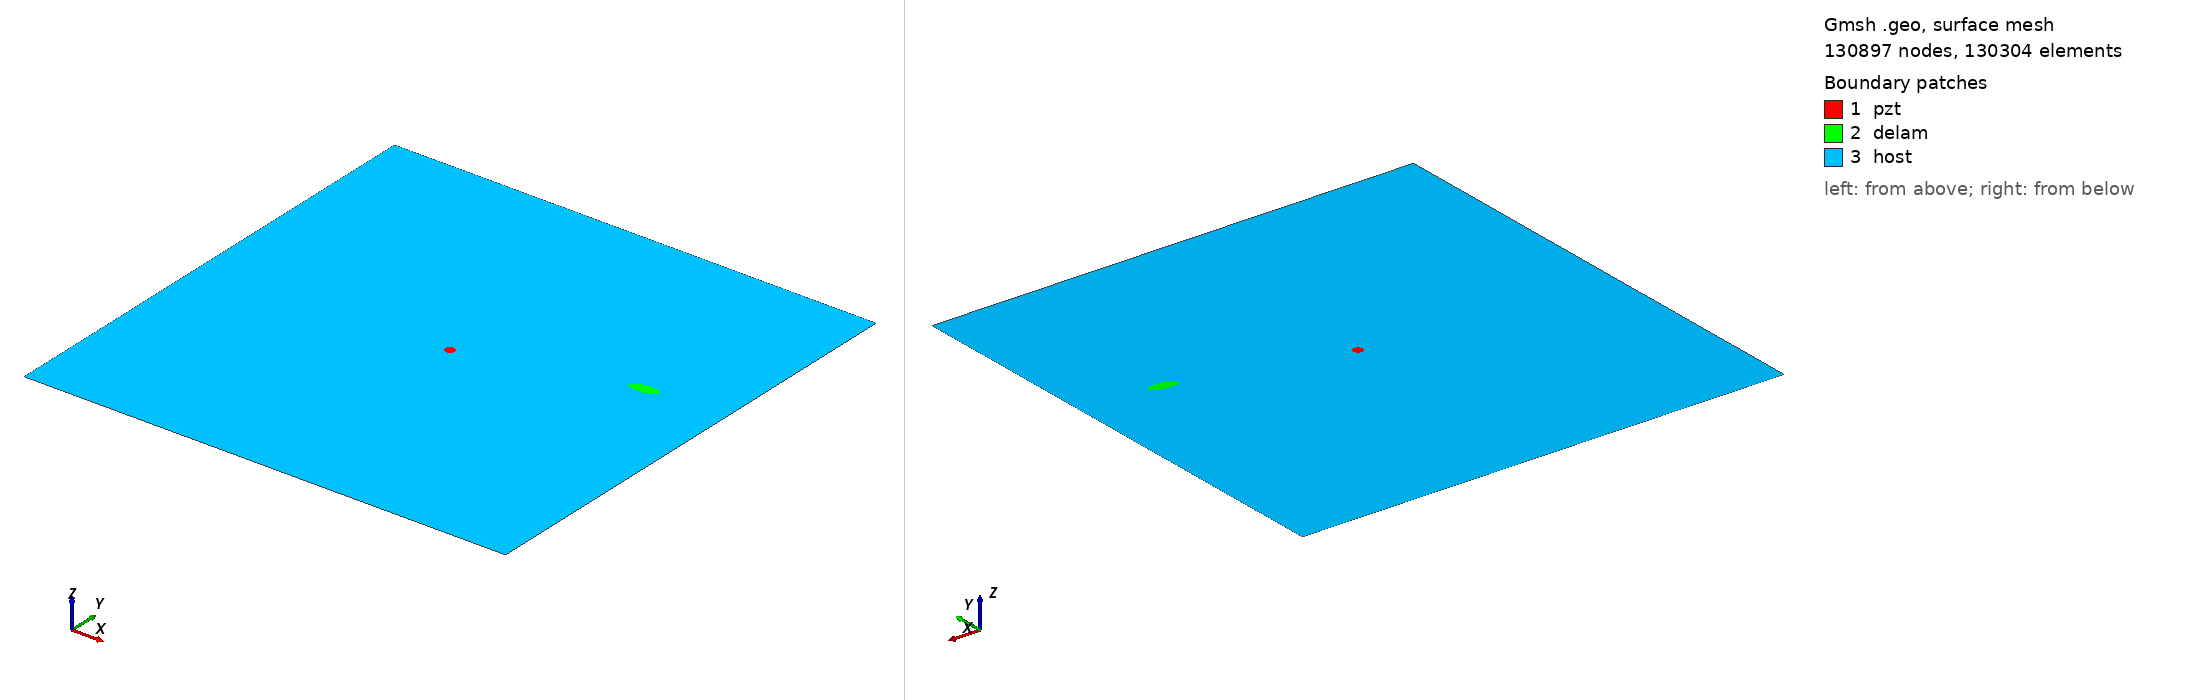

Gmsh geometry script, surface-meshed: 130897 nodes, 130304 surface elements. Boundary patches (legend numbers): 1 pzt, 2 delam, 3 host. Left view from above one corner, right view from below the opposite corner. Legend entries are the model's physical surfaces. The drawing asked Gmsh for element sizes between 1% and 20% of the model's largest extent; the script's own settings can give other sizes.

=== m2_rand_single_delam_21.geo (drawn) ===
SetFactory("OpenCASCADE");
L=0.500000; 
W=0.500000; 
a=0.014805; 
b=0.005845; 
x=0.417378; 
y=0.294789; 
alpha=0.034866 *Pi; 
r=0.005000; 
xpzt=0.250000; 
ypzt=0.250000; 
//+
Point(1) = {0, 0, 0, 1.0};
//+
Point(2) = {L, 0, 0, 1.0};
//+
Point(3) = {L, W, 0, 1.0};
//+
Point(4) = {0, W, 0, 1.0};
//+
Line(1) = {1, 2};
//+
Line(2) = {2, 3};
//+
Line(3) = {3, 4};
//+
Line(4) = {4, 1};
//+
Circle(5) = {xpzt, ypzt, -0, r, 0, 2*Pi};
//+
Ellipse(6) = {x, y, -0, a, b, 0, 2*Pi};
//+
Rotate {{0, 0, 1}, {x, y, 0}, alpha} {
  Curve{6}; 
}
//+
Curve Loop(1) = {4, 1, 2, 3};
//+
Curve Loop(2) = {6};
//+
Curve Loop(3) = {5};
//+
Curve Loop(4) = {6};
//+
Curve Loop(5) = {5};
//+
Plane Surface(1) = {5};
//+
Plane Surface(2) = {4};
//+
Plane Surface(3) = {1, 2, 3};
//+
Point(9) = {xpzt, ypzt, 0, 1.0};
//+
Point{9} In Surface {1};// mesh node at centre of pzt
//+
Physical Surface("pzt") = {1};
//+
Physical Surface("delam") = {2};
//+
Physical Surface("host") = {3};

Mesh.Algorithm = 6; // Frontal
Mesh.CharacteristicLengthFactor = 0.034000;
Mesh.CharacteristicLengthMin = 0.001000;
Mesh.CharacteristicLengthMax = 0.200000;
Mesh.RecombineAll = 1; // Apply recombination algorithm
Mesh.SubdivisionAlgorithm = 1; // 1: all quadrangles
Mesh.Smoothing = 1;
